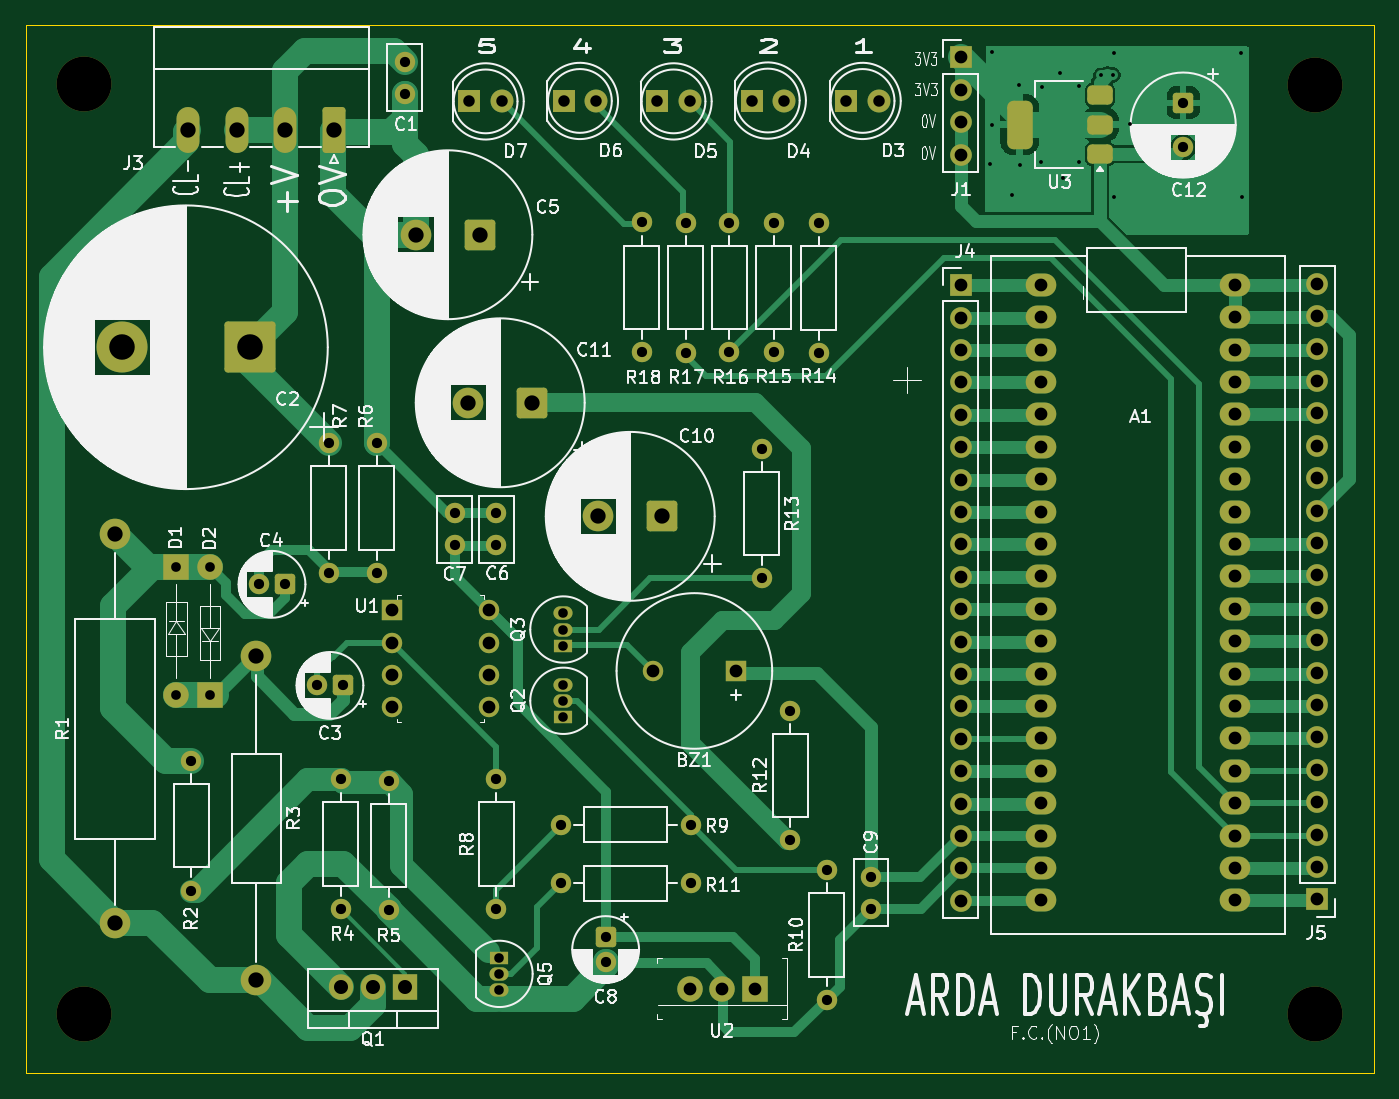
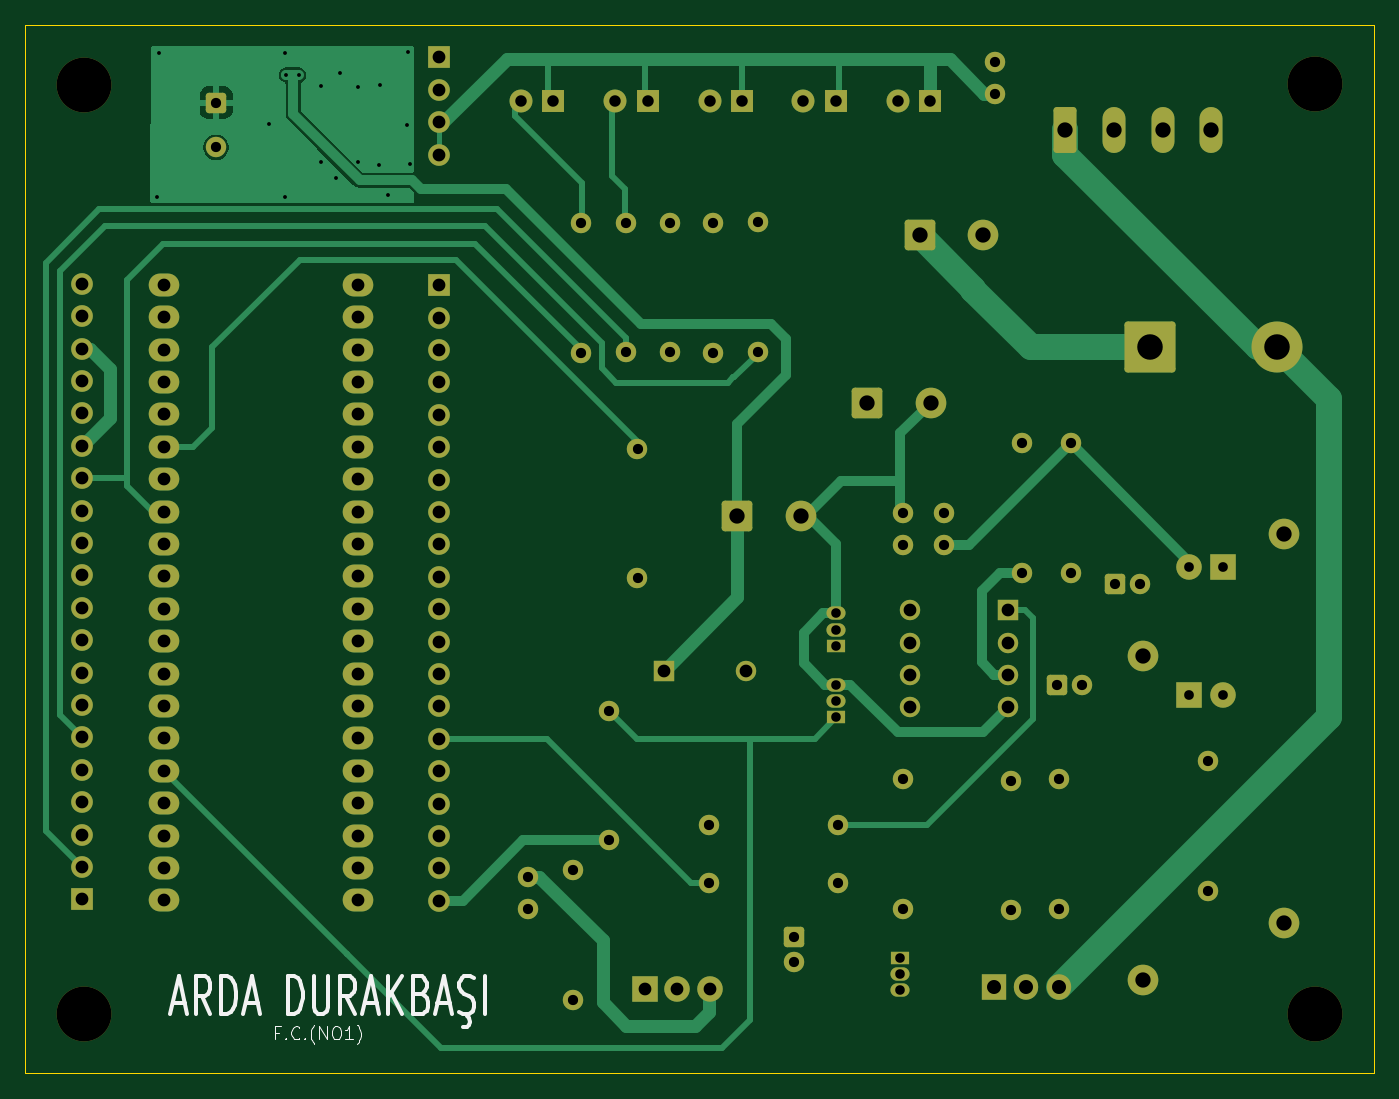
Circuit board: 11 layer files. Board 105.7 x 82.2 mm.
- bottom_copper: stm32_metaldetector-B_Cu.gbr (31870 bytes)
- bottom_mask: stm32_metaldetector-B_Mask.gbr (8260 bytes)
- paste: stm32_metaldetector-B_Paste.gbr (477 bytes)
- bottom_silk: stm32_metaldetector-B_Silkscreen.gbr (10167 bytes)
- outline: stm32_metaldetector-Edge_Cuts.gbr (764 bytes)
- top_copper: stm32_metaldetector-F_Cu.gbr (46739 bytes)
- top_mask: stm32_metaldetector-F_Mask.gbr (8613 bytes)
- paste: stm32_metaldetector-F_Paste.gbr (1393 bytes)
- top_silk: stm32_metaldetector-F_Silkscreen.gbr (182736 bytes)
- drill: stm32_metaldetector-NPTH.drl (415 bytes)
- drill: stm32_metaldetector-PTH.drl (4386 bytes)

=== bottom_copper: stm32_metaldetector-B_Cu.gbr (31870 bytes, source omitted) ===
=== bottom_mask: stm32_metaldetector-B_Mask.gbr (8260 bytes, source omitted) ===
=== paste: stm32_metaldetector-B_Paste.gbr ===
%TF.GenerationSoftware,KiCad,Pcbnew,9.0.3*%
%TF.CreationDate,2025-07-29T18:27:21+03:00*%
%TF.ProjectId,stm32_metaldetector,73746d33-325f-46d6-9574-616c64657465,rev?*%
%TF.SameCoordinates,Original*%
%TF.FileFunction,Paste,Bot*%
%TF.FilePolarity,Positive*%
%FSLAX46Y46*%
G04 Gerber Fmt 4.6, Leading zero omitted, Abs format (unit mm)*
G04 Created by KiCad (PCBNEW 9.0.3) date 2025-07-29 18:27:21*
%MOMM*%
%LPD*%
G01*
G04 APERTURE LIST*
G04 APERTURE END LIST*
M02*

=== bottom_silk: stm32_metaldetector-B_Silkscreen.gbr (10167 bytes, source omitted) ===
=== outline: stm32_metaldetector-Edge_Cuts.gbr ===
%TF.GenerationSoftware,KiCad,Pcbnew,9.0.3*%
%TF.CreationDate,2025-07-29T18:27:21+03:00*%
%TF.ProjectId,stm32_metaldetector,73746d33-325f-46d6-9574-616c64657465,rev?*%
%TF.SameCoordinates,Original*%
%TF.FileFunction,Profile,NP*%
%FSLAX46Y46*%
G04 Gerber Fmt 4.6, Leading zero omitted, Abs format (unit mm)*
G04 Created by KiCad (PCBNEW 9.0.3) date 2025-07-29 18:27:21*
%MOMM*%
%LPD*%
G01*
G04 APERTURE LIST*
%TA.AperFunction,Profile*%
%ADD10C,0.050000*%
%TD*%
G04 APERTURE END LIST*
D10*
X130600000Y-97536000D02*
X24892000Y-97536000D01*
X24892000Y-97536000D02*
X24892000Y-15350000D01*
X30450000Y-15350000D02*
X130600000Y-15350000D01*
X130600000Y-15350000D02*
X130600000Y-97536000D01*
X24892000Y-15350000D02*
X30450000Y-15350000D01*
M02*

=== top_copper: stm32_metaldetector-F_Cu.gbr (46739 bytes, source omitted) ===
=== top_mask: stm32_metaldetector-F_Mask.gbr (8613 bytes, source omitted) ===
=== paste: stm32_metaldetector-F_Paste.gbr (1393 bytes, source withheld) ===
=== top_silk: stm32_metaldetector-F_Silkscreen.gbr (182736 bytes, source omitted) ===
=== drill: stm32_metaldetector-NPTH.drl ===
M48
; DRILL file {KiCad 9.0.3} date 2025-07-29T18:27:19+0300
; FORMAT={-:-/ absolute / metric / decimal}
; #@! TF.CreationDate,2025-07-29T18:27:19+03:00
; #@! TF.GenerationSoftware,Kicad,Pcbnew,9.0.3
; #@! TF.FileFunction,NonPlated,1,2,NPTH
FMAT,2
METRIC
; #@! TA.AperFunction,NonPlated,NPTH,ComponentDrill
T1C4.300
%
G90
G05
T1
X29.509Y-19.99
X29.509Y-92.912
X125.987Y-92.912
X126.0Y-20.015
M30

=== drill: stm32_metaldetector-PTH.drl ===
M48
; DRILL file {KiCad 9.0.3} date 2025-07-29T18:27:19+0300
; FORMAT={-:-/ absolute / metric / decimal}
; #@! TF.CreationDate,2025-07-29T18:27:19+03:00
; #@! TF.GenerationSoftware,Kicad,Pcbnew,9.0.3
; #@! TF.FileFunction,Plated,1,2,PTH
FMAT,2
METRIC
; #@! TA.AperFunction,Plated,PTH,ViaDrill
T1C0.300
; #@! TA.AperFunction,Plated,PTH,ComponentDrill
T2C0.750
; #@! TA.AperFunction,Plated,PTH,ComponentDrill
T3C0.760
; #@! TA.AperFunction,Plated,PTH,ComponentDrill
T4C0.800
; #@! TA.AperFunction,Plated,PTH,ComponentDrill
T5C0.900
; #@! TA.AperFunction,Plated,PTH,ComponentDrill
T6C1.000
; #@! TA.AperFunction,Plated,PTH,ComponentDrill
T7C1.100
; #@! TA.AperFunction,Plated,PTH,ComponentDrill
T8C1.200
; #@! TA.AperFunction,Plated,PTH,ComponentDrill
T9C2.000
%
G90
G05
T1
X100.479Y-26.252
X100.624Y-17.438
X100.661Y-23.178
X102.192Y-28.69
X102.778Y-20.021
X102.841Y-26.302
X104.504Y-26.095
X104.536Y-20.21
X105.966Y-19.076
X106.256Y-27.361
X107.453Y-20.166
X107.453Y-26.12
X109.179Y-19.284
X110.13Y-19.246
X110.237Y-28.816
X110.256Y-17.552
X111.504Y-23.115
X120.147Y-17.564
X120.248Y-28.841
T2
X62.042Y-88.465
X62.042Y-89.735
X62.042Y-91.005
X67.056Y-61.468
X67.056Y-62.738
X67.056Y-64.008
X67.056Y-67.056
X67.056Y-68.326
X67.056Y-69.596
T3
X36.72Y-57.85
X36.72Y-67.85
X39.343Y-57.857
X39.343Y-67.857
T4
X37.89Y-73.04
X37.89Y-83.2
X43.209Y-59.195
X45.209Y-59.195
X47.751Y-67.12
X48.655Y-48.128
X48.655Y-58.288
X49.591Y-74.483
X49.591Y-84.643
X49.751Y-67.12
X52.43Y-48.13
X52.43Y-58.29
X53.342Y-74.586
X53.342Y-84.746
X54.615Y-18.232
X54.615Y-20.732
X58.552Y-53.633
X58.552Y-56.133
X61.771Y-53.633
X61.771Y-56.133
X61.783Y-74.483
X61.783Y-84.643
X66.863Y-78.039
X66.863Y-82.611
X70.365Y-86.827
X70.365Y-88.827
X73.181Y-30.828
X73.181Y-40.988
X76.658Y-30.866
X76.658Y-41.026
X77.023Y-78.039
X77.023Y-82.611
X80.073Y-30.845
X80.073Y-41.005
X82.611Y-48.575
X82.611Y-58.735
X83.551Y-30.834
X83.551Y-40.994
X84.836Y-69.088
X84.836Y-79.248
X87.072Y-30.891
X87.072Y-41.051
X87.691Y-81.595
X87.691Y-91.755
X91.167Y-82.109
X91.167Y-84.609
X115.643Y-21.442
X115.643Y-24.942
T5
X59.685Y-21.336
X62.225Y-21.336
X67.076Y-21.3
X69.616Y-21.3
X74.417Y-21.336
X76.957Y-21.336
X81.805Y-21.269
X84.346Y-21.269
X89.239Y-21.3
X91.779Y-21.3
T6
X53.594Y-61.224
X53.594Y-63.764
X53.594Y-66.304
X53.594Y-68.844
X61.214Y-61.224
X61.214Y-63.764
X61.214Y-66.304
X61.214Y-68.844
X74.071Y-65.986
X76.965Y-90.903
X79.505Y-90.903
X80.571Y-65.986
X82.045Y-90.903
X98.204Y-35.748
X98.204Y-38.288
X98.204Y-40.828
X98.204Y-43.368
X98.204Y-45.908
X98.204Y-48.448
X98.204Y-50.988
X98.204Y-53.528
X98.204Y-56.068
X98.204Y-58.608
X98.204Y-61.148
X98.204Y-63.688
X98.204Y-66.228
X98.204Y-68.768
X98.204Y-71.308
X98.204Y-73.848
X98.204Y-76.388
X98.204Y-78.928
X98.204Y-81.468
X98.204Y-84.008
X98.211Y-17.882
X98.211Y-20.422
X98.211Y-22.962
X98.211Y-25.502
X104.484Y-35.718
X104.484Y-38.258
X104.484Y-40.798
X104.484Y-43.338
X104.484Y-45.878
X104.484Y-48.418
X104.484Y-50.958
X104.484Y-53.498
X104.484Y-56.038
X104.484Y-58.578
X104.484Y-61.118
X104.484Y-63.658
X104.484Y-66.198
X104.484Y-68.738
X104.484Y-71.278
X104.484Y-73.818
X104.484Y-76.358
X104.484Y-78.898
X104.484Y-81.438
X104.484Y-83.978
X119.724Y-35.718
X119.724Y-38.258
X119.724Y-40.798
X119.724Y-43.338
X119.724Y-45.878
X119.724Y-48.418
X119.724Y-50.958
X119.724Y-53.498
X119.724Y-56.038
X119.724Y-58.578
X119.724Y-61.118
X119.724Y-63.658
X119.724Y-66.198
X119.724Y-68.738
X119.724Y-71.278
X119.724Y-73.818
X119.724Y-76.358
X119.724Y-78.898
X119.724Y-81.438
X119.724Y-83.978
X126.144Y-35.638
X126.144Y-38.178
X126.144Y-40.718
X126.144Y-43.258
X126.144Y-45.798
X126.144Y-48.338
X126.144Y-50.878
X126.144Y-53.418
X126.144Y-55.958
X126.144Y-58.498
X126.144Y-61.038
X126.144Y-63.578
X126.144Y-66.118
X126.144Y-68.658
X126.144Y-71.198
X126.144Y-73.738
X126.144Y-76.278
X126.144Y-78.818
X126.144Y-81.358
X126.144Y-83.898
T7
X49.591Y-90.739
X52.131Y-90.739
X54.671Y-90.739
T8
X31.916Y-55.262
X31.916Y-85.742
X37.634Y-23.575
X41.444Y-23.575
X42.987Y-64.831
X42.987Y-90.231
X45.254Y-23.575
X49.064Y-23.575
X55.499Y-31.79
X59.6Y-44.963
X60.499Y-31.79
X64.6Y-44.963
X69.794Y-53.865
X74.794Y-53.865
T9
X32.462Y-40.61
X42.462Y-40.61
M30
